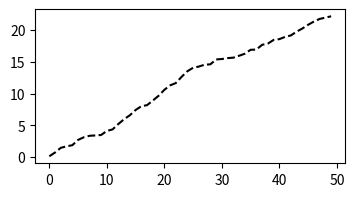
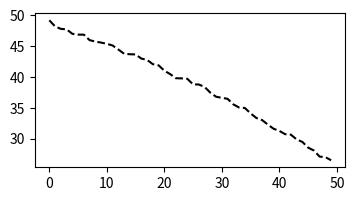
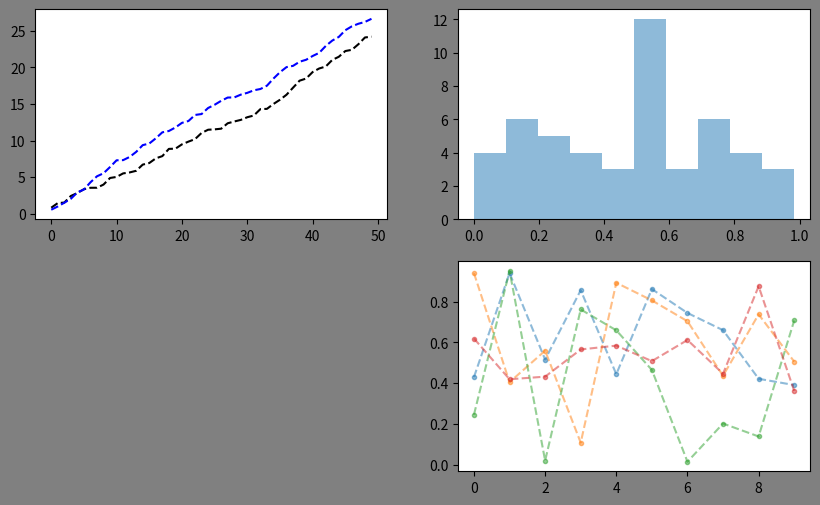
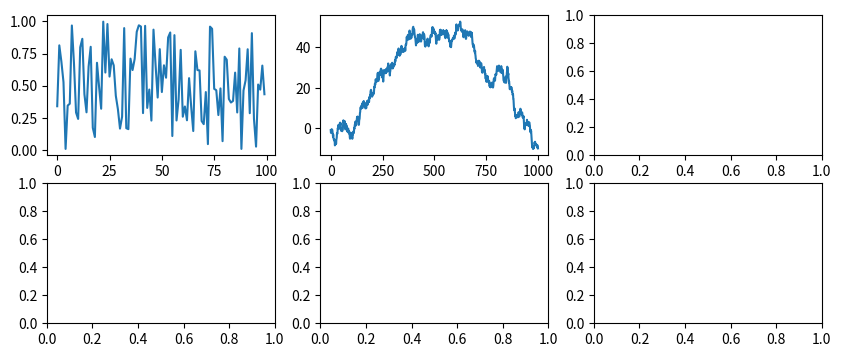
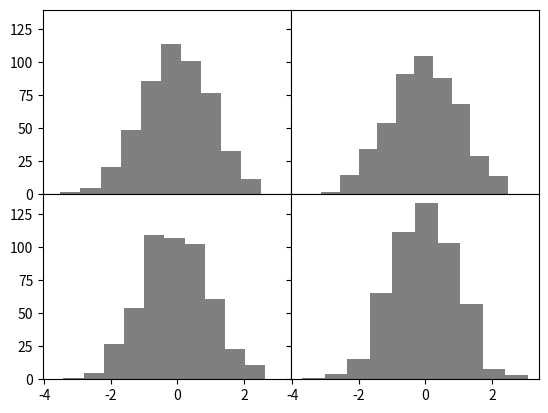
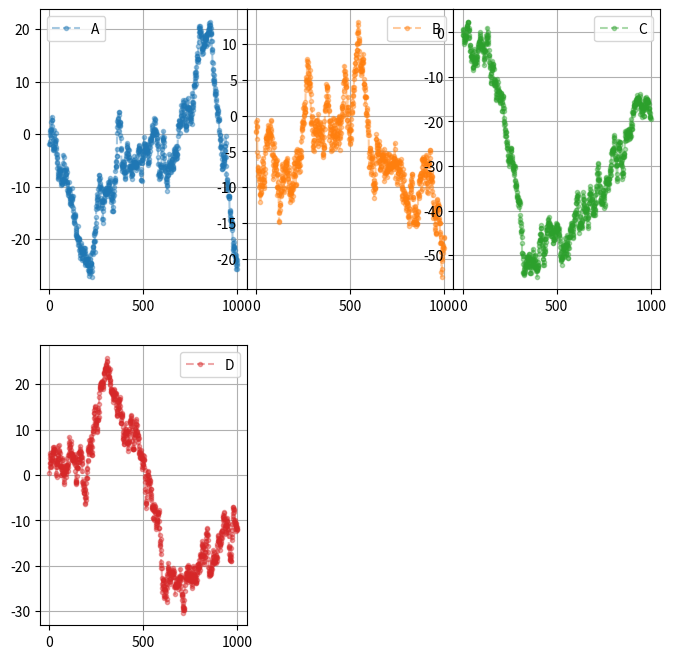

Reproduce these figures in Python, in order.
# -*- coding: utf-8 -*-
"""
Created on Wed Oct 30 11:38:49 2019

@author: lindsay.hu
"""

'''
【课程3.5】  子图

在matplotlib中，整个图像为一个Figure对象
在Figure对象中可以包含一个或者多个Axes对象
每个Axes(ax)对象都是一个拥有自己坐标系统的绘图区域

plt.figure, plt.subplot
 
'''

import numpy as np
import pandas as pd
import matplotlib.pyplot as plt

# plt.figure() 绘图对象
# plt.figure(num=None, figsize=None, dpi=None, facecolor=None, edgecolor=None, 
# frameon=True, FigureClass=<class 'matplotlib.figure.Figure'>, **kwargs)

fig1 = plt.figure(num=1,figsize=(4,2))
plt.plot(np.random.rand(50).cumsum(),'k--')
fig2 = plt.figure(num=2,figsize=(4,2))
plt.plot(50-np.random.rand(50).cumsum(),'k--')
# num：图表序号，可以试试不写或都为同一个数字的情况，图表如何显示
# figsize：图表大小
# 当我们调用plot时，如果设置plt.figure()，则会自动调用figure()生成一个figure, 严格的讲，是生成subplots(111)

# 子图创建1 - 先建立子图然后填充图表
fig = plt.figure(figsize=(10,6),facecolor='gray')

ax1 = fig.add_subplot(2,2,1) #最后的1表示：第一行的左图
plt.plot(np.random.rand(50).cumsum(),'k--')
plt.plot(np.random.rand(50).cumsum(),'b--')
# 先创建图表figure，然后生成子图，(2,2,1)代表创建2*2的矩阵表格，然后选择第一个，顺序是从左到右从上到下
# 创建子图后绘制图表，会绘制到最后一个子图

ax2 = fig.add_subplot(2,2,2) #最后的2表示：第一行的右图
ax2.hist(np.random.rand(50),alpha=0.5)

ax4 = fig.add_subplot(2,2,4)  # 最后的4表示：第二行的右图
df2 = pd.DataFrame(np.random.rand(10, 4), columns=['a', 'b', 'c', 'd'])
ax4.plot(df2,alpha=0.5,linestyle='--',marker='.')
# 也可以直接在子图后用图表创建函数直接生成图表

# 子图创建2 - 创建一个新的figure，并返回一个subplot对象的numpy数组 → plt.subplot
fig,axes = plt.subplots(2,3,figsize=(10,4))
ts = pd.Series(np.random.randn(1000).cumsum())
print(axes,axes.shape,type(axes))
# 生成图表对象的数组

ax1 = axes[0,1]
ax1.plot(ts)
axes[0,0].plot(np.random.rand(100))

# plt.subplots,参数调整

fig,axes = plt.subplots(2,2,sharex=True,sharey=True)
#sharex,sharey：是否共享x,y刻度
for i in range(2):
    for j in range(2):
        axes[i,j].hist(np.random.randn(500),color='k',alpha=0.5)
plt.subplots_adjust(wspace=0,hspace=0)
# wspace,hspace：用于控制宽度和高度的百分比，比如subplot之间的间距

# 子图创建3 - 多系列图，分别绘制
df = pd.DataFrame(np.random.randn(1000, 4), index=ts.index, columns=list('ABCD'))
df = df.cumsum()
df.plot(style = '--.',alpha = 0.4,grid = True,figsize = (8,8),
       subplots = True,
       layout = (2,3),
       sharex = False)
plt.subplots_adjust(wspace=0,hspace=0.2)
# plt.plot()基本图表绘制函数 → subplots，是否分别绘制系列（子图）
# layout：绘制子图矩阵，按顺序填充，2*3的

